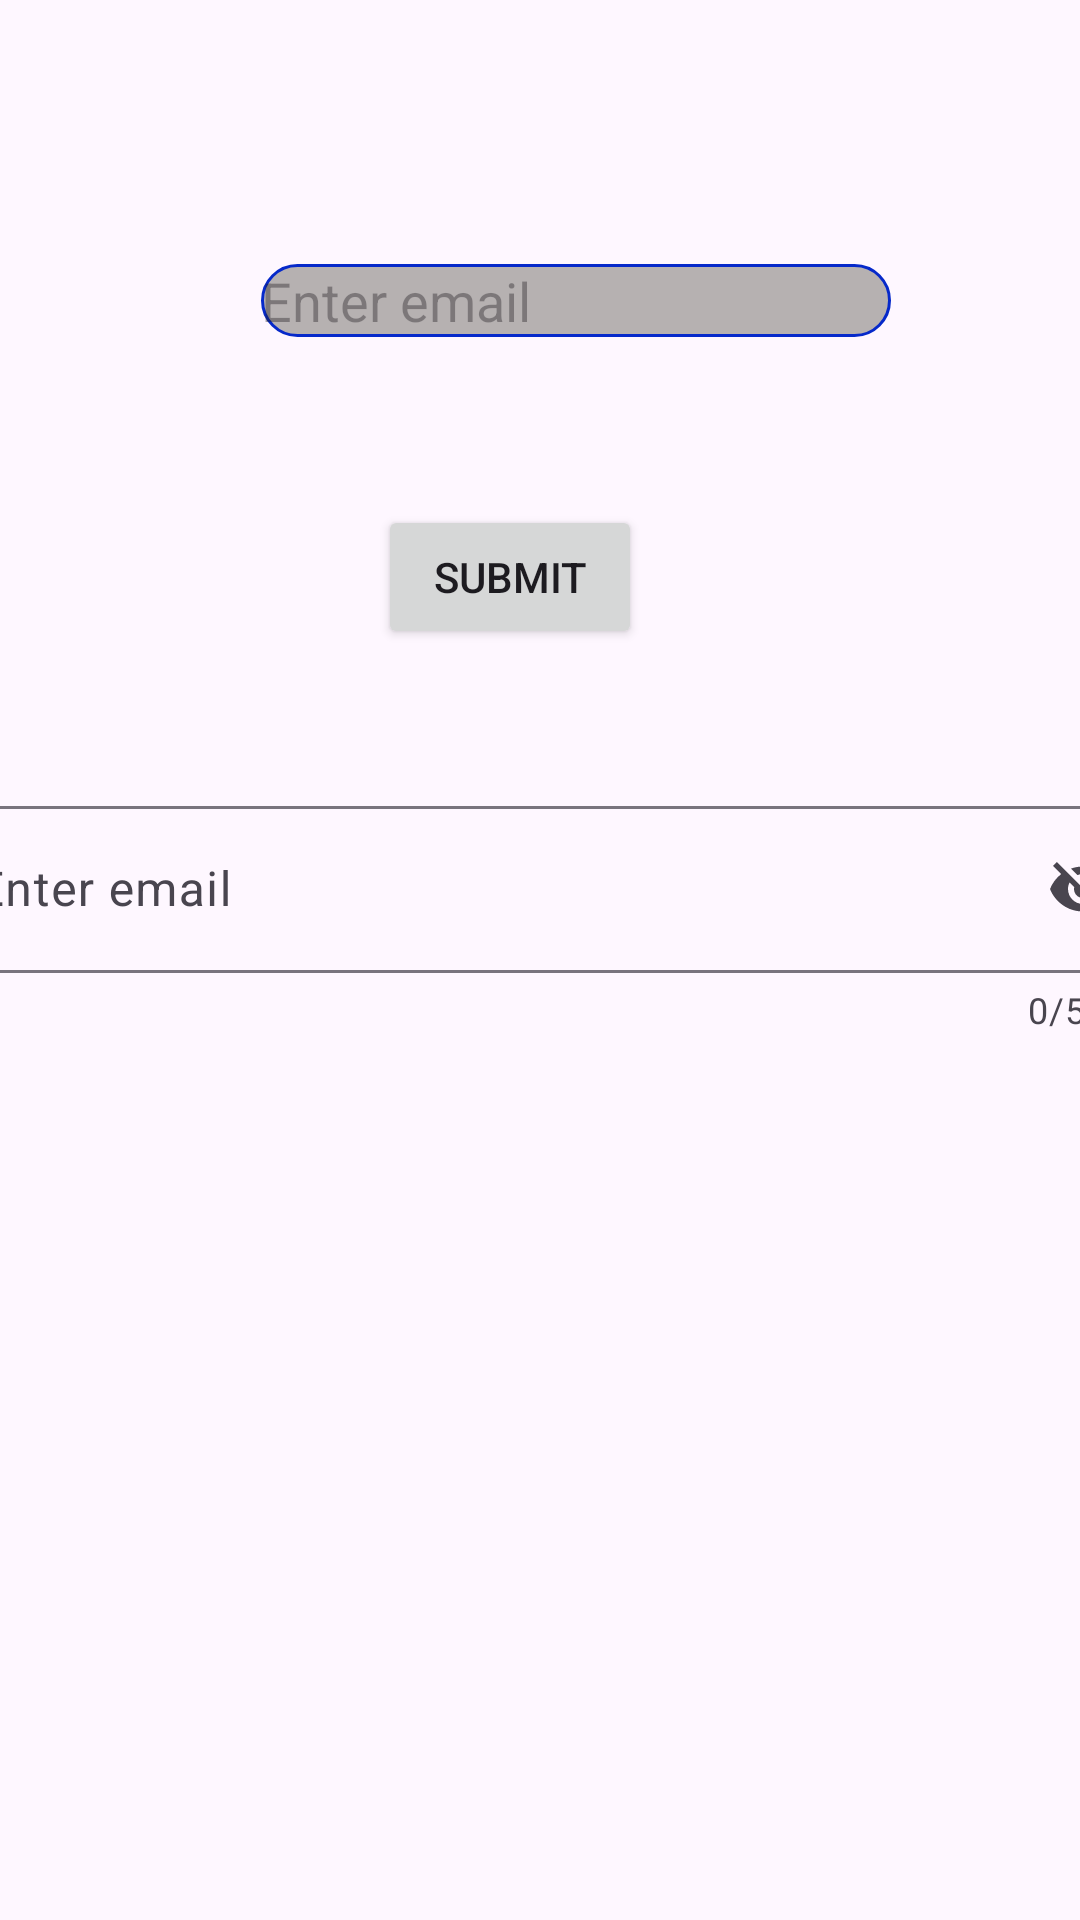

Android layout source for this screen:
<!-- AndroidManifest.xml: application theme Theme._35A -->
<!-- res/layout/activity_form.xml -->
<?xml version="1.0" encoding="utf-8"?>
<androidx.constraintlayout.widget.ConstraintLayout xmlns:android="http://schemas.android.com/apk/res/android"
    xmlns:app="http://schemas.android.com/apk/res-auto"
    xmlns:tools="http://schemas.android.com/tools"
    android:id="@+id/main"
    android:layout_width="match_parent"
    android:layout_height="match_parent"
    tools:context=".FormActivity">

    <EditText
        android:background="@drawable/sample_shape"
        android:id="@+id/editTextEmail"
        android:layout_width="wrap_content"
        android:layout_height="wrap_content"
        android:layout_marginStart="87dp"
        android:layout_marginTop="88dp"
        android:ems="10"
        android:inputType="text"
        android:hint="Enter email"
        app:layout_constraintStart_toStartOf="parent"
        app:layout_constraintTop_toTopOf="parent" />

    <Button
        android:id="@+id/btnSubmit"
        android:layout_width="wrap_content"
        android:layout_height="wrap_content"
        android:layout_marginStart="150dp"
        android:layout_marginTop="56dp"
        android:layout_marginEnd="170dp"
        android:text="Submit"
        app:layout_constraintEnd_toEndOf="parent"
        app:layout_constraintStart_toStartOf="parent"
        app:layout_constraintTop_toBottomOf="@+id/editTextEmail" />

    <TextView
        android:id="@+id/display"
        android:layout_width="wrap_content"
        android:layout_height="wrap_content"
        android:layout_marginStart="150dp"
        android:layout_marginTop="82dp"
        android:layout_marginEnd="203dp"
        app:layout_constraintEnd_toEndOf="parent"
        app:layout_constraintStart_toStartOf="parent"
        app:layout_constraintTop_toBottomOf="@+id/btnSubmit" />

    <com.google.android.material.textfield.TextInputLayout
        android:id="@+id/newEmail"
        app:endIconMode="password_toggle"
        app:counterEnabled="true"
        app:counterMaxLength="50"
        android:layout_width="409dp"
        android:layout_height="wrap_content"
        android:layout_marginStart="1dp"
        android:layout_marginTop="47dp"
        android:layout_marginEnd="1dp"
        app:layout_constraintEnd_toEndOf="parent"
        app:layout_constraintStart_toStartOf="parent"
        app:layout_constraintTop_toBottomOf="@+id/btnSubmit">

        <com.google.android.material.textfield.TextInputEditText
            android:layout_width="match_parent"
            android:layout_height="wrap_content"
            android:inputType="text"
            android:hint="Enter email" />
    </com.google.android.material.textfield.TextInputLayout>

</androidx.constraintlayout.widget.ConstraintLayout>
<!-- resources referenced by this layout -->
<resources>
  <!-- drawable sample_shape (drawable) -->
  <?xml version="1.0" encoding="utf-8"?>
  <shape xmlns:android="http://schemas.android.com/apk/res/android"
      android:shape="rectangle">
  
      <corners android:radius="15dp" />
  
      <stroke
          android:width="1dp"
          android:color="@color/blue" />
  
      <solid
          android:color="@color/grey"
          />
  </shape>
  <style name="Theme._35A" parent="Base.Theme._35A" />
  <color name="blue">#0629CA</color>
  <color name="grey">#B6B1B1</color>
  <style name="Base.Theme._35A" parent="Theme.Material3.DayNight.NoActionBar">
          
          
      </style>
</resources>
